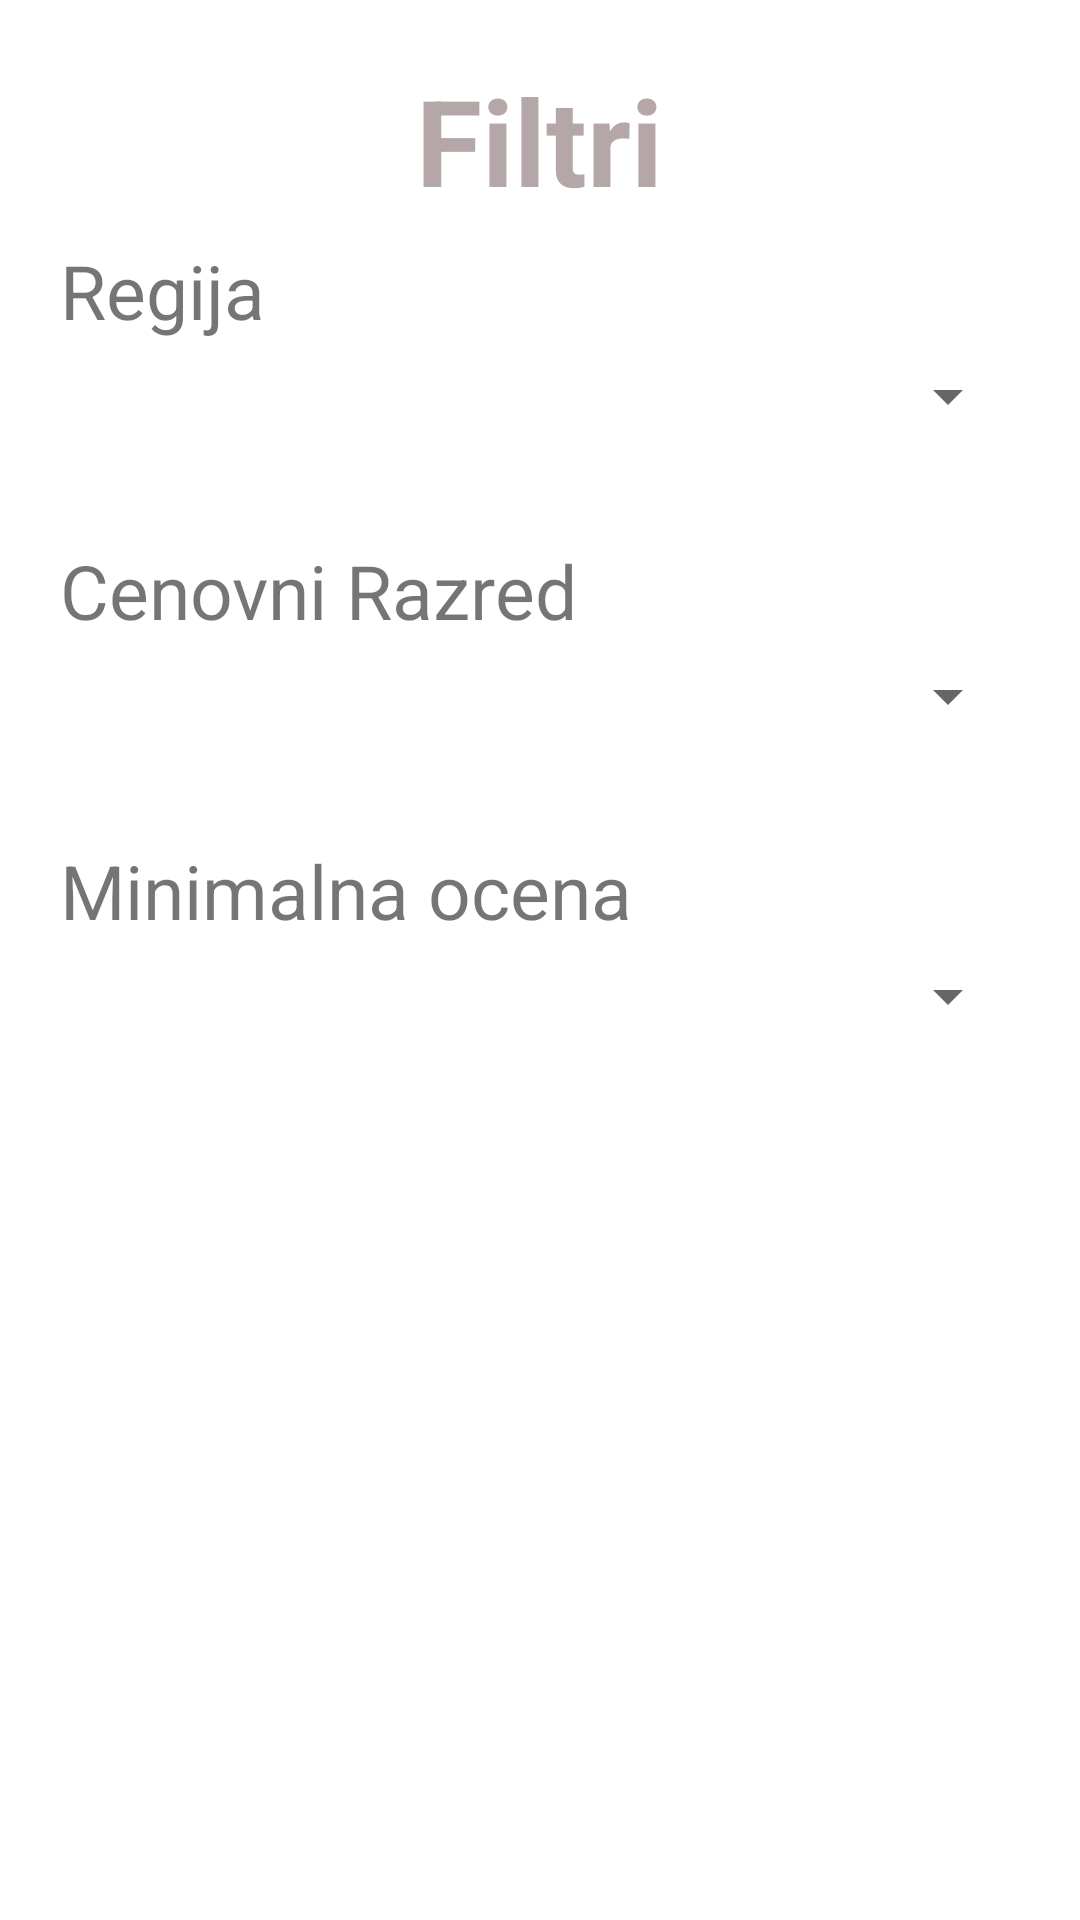

The Android layout XML behind this screen, and the referenced resources:
<!-- AndroidManifest.xml: application theme Theme.Obrtniki -->
<!-- res/layout/filtri_dialog.xml -->
<?xml version="1.0" encoding="utf-8"?>
<RelativeLayout xmlns:android="http://schemas.android.com/apk/res/android"
    android:layout_width="wrap_content" android:layout_height="wrap_content"
    android:padding="20dp">

    <TextView
        android:layout_width="wrap_content"
        android:layout_height="wrap_content"
        android:layout_centerHorizontal="true"
        android:gravity="center"
        android:text="Filtri"
        android:textColor="#B5A7A7"
        android:textSize="40dp"
        android:textStyle="bold" />

    <TextView
        android:layout_width="wrap_content"
        android:layout_height="wrap_content"
        android:text="Regija"
        android:textSize="25dp"
        android:layout_marginTop="60dp"/>

    <TextView
        android:layout_width="wrap_content"
        android:layout_height="wrap_content"
        android:text="Cenovni Razred"
        android:textSize="25dp"
        android:layout_marginTop="160dp"/>

    <TextView
        android:layout_width="wrap_content"
        android:layout_height="wrap_content"
        android:text="Minimalna ocena"
        android:textSize="25dp"
        android:layout_marginTop="260dp"/>

    <Spinner
        android:id="@+id/regija_spinner"
        android:layout_width="100dp"
        android:layout_height="wrap_content"
        android:layout_alignParentStart="true"
        android:layout_alignParentEnd="true"
        android:layout_marginTop="100dp"/>

    <Spinner
        android:id="@+id/cenovni_razred_spinner"
        android:layout_width="100dp"
        android:layout_height="wrap_content"
        android:layout_alignParentStart="true"
        android:layout_alignParentEnd="true"
        android:layout_marginTop="200dp"/>

    <Spinner
        android:id="@+id/min_ocena_spinner"
        android:layout_width="100dp"
        android:layout_height="wrap_content"
        android:layout_alignParentStart="true"
        android:layout_alignParentEnd="true"
        android:layout_marginTop="300dp"/>


</RelativeLayout>
<!-- resources referenced by this layout -->
<resources>
  <style name="Theme.Obrtniki" parent="Theme.MaterialComponents.DayNight.NoActionBar">
          
          <item name="colorPrimary">@color/black</item>
          <item name="colorPrimaryVariant">@color/black</item>
          <item name="colorOnPrimary">@color/white</item>
          
          <item name="colorSecondary">@color/teal_200</item>
          <item name="colorSecondaryVariant">@color/teal_700</item>
          <item name="colorOnSecondary">@color/black</item>
          
          <item name="android:statusBarColor" tools:targetApi="l">?attr/colorPrimaryVariant</item>
          
      </style>
  <!-- not gathered from this repository: default colours our renderer supplied (Android Studio template values) -->
  <color name="teal_200">#FF03DAC5</color>
  <color name="teal_700">#FF018786</color>
  <color name="black">#FF000000</color>
  <color name="white">#FFFFFFFF</color>
</resources>
